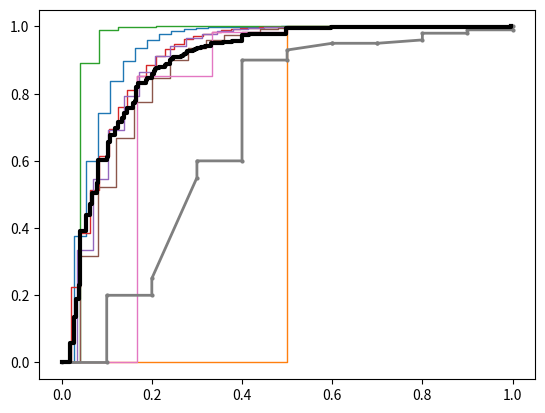

The script that saved this image:
import itertools
import matplotlib
import random
import numpy as np
from matplotlib import pyplot as plt


def get_avg_roc(fprs, tprs, aucs = None, plot = True):
    total_n = len(list(itertools.chain(*fprs))) + 1
    X = np.linspace(0, 1, num=total_n, endpoint=False).tolist()
    X = [X[i // 2] for i in range(len(X) * 2)]
    Y = [get_tpr(fprs, tprs, x) for x in X]
    micro_avg = 0
    if aucs is not None:
        for i, a in enumerate(aucs):
            micro_avg += a * len(fprs[i])/total_n
    if plot:
        plt.gca().plot(X, Y[1:] + [1], color="black", linewidth=3, **({} if aucs is None else {'label': f"{'Average Value':>13} ┆ ROC Micro Average  {micro_avg:3.3f}"}))

    return X, Y


def get_tpr(fprs, tprs, fpr_x, weighted=True):
    assert len(fprs) == len(tprs)
    total_n = len(list(itertools.chain(*fprs)))
    running_sum = 0
    for i in range(len(fprs)):
        rel_weight = len(fprs[i]) / total_n if weighted else 1 / len(fprs)
        tpr = -1
        for j in range(len(fprs[i])):
            if fpr_x == 0:
                tpr = 0
                break
            if fprs[i][j] < fpr_x:
                continue
            if fprs[i][j] == fpr_x:
                above = tprs[i][j + 1]
                below = tprs[i][j]
                tpr = (above + below) / 2
                break
            if fprs[i][j] > fpr_x:
                if not np.allclose(
                    [tprs[i][j]], [tprs[i][j - 1]]
                ):  # and not np.allclose([fprs[i][j]], [fprs[i][j - 1]]):
                    tpr = tprs[i][j - 1] + (tprs[i][j] - tprs[i][j - 1]) / (fprs[i][j] - fprs[i][j - 1]) * (
                        fpr_x - fprs[i][j - 1]
                    )
                else:
                    tpr = tprs[i][j]
                break
        assert tpr != -1
        running_sum += tpr * rel_weight
    assert 0 <= running_sum <= 1, "Avg. ROC cannot be lower than 0 or higher than 1."
    return running_sum


if __name__ == "__main__":
    random.seed(0)

    fprs = []
    tprs = []

    for i in range(8):
        h = random.choice([1.5, 8, 10, 15, 50, 100])
        size = int(random.random() * 50) + 1
        X = np.linspace(0, 1, size, endpoint=True)
        fpr = [X[i // 2] for i in range(len(X) * 2)][1:]
        tpr = [0] + [(1 - abs(x - 1) ** h) ** 0.9 for x in fpr][:-1]
        if i == 7:
            fpr = np.linspace(0, 1, 11, endpoint=True).tolist()
            fpr = [fpr[i // 2] for i in range(2 * len(fpr))][1:]
            tpr = [
                0,
                0,
                0.2,
                0.2,
                0.25,
                0.55,
                0.6,
                0.6,
                0.9,
                0.9,
                0.93,
                0.95,
                0.95,
                0.95,
                0.95,
                0.96,
                0.98,
                0.98,
                0.99,
                0.99,
                1,
            ]
            print(fpr, tpr)
        plt.plot(fpr, tpr, linewidth=1 if i != 7 else 2, markersize=2 if i == 7 else 0, marker="o")
        fprs.append(fpr)
        tprs.append(tpr)

    X, Y = get_avg_roc(fprs, tprs)
